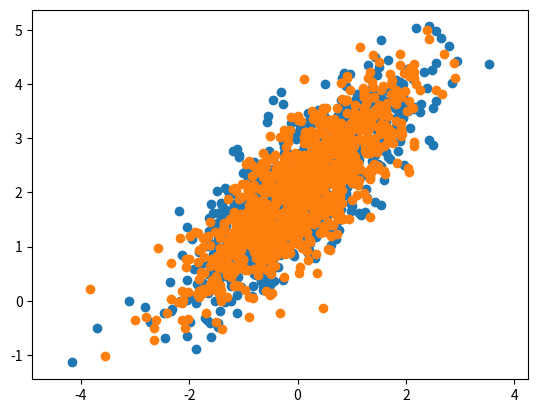

This chart was generated by the following Python code:
import numpy as np
from scipy.stats import multivariate_normal as mvn
import matplotlib.pyplot as plt


cov = np.array([[1, 0.8], [0.8, 1]])
# Variance = 1 for the 1st dimension, and 3 for the 2nd. covariance = 0.8 between both dimensions.

# Crate a mean of 2
mu = np.array([0, 2])

r = mvn.rvs(mean=mu, cov=cov, size=1000)

plt.scatter(r[:, 0], r[:, 1])
plt.axis('equal')
plt.show()

# NumPy can also draw this:
r = np.random.multivariate_normal(mean=mu, cov=cov, size=1000)
plt.scatter(r[:, 0], r[:, 1])
plt.axis('equal')
plt.show()
